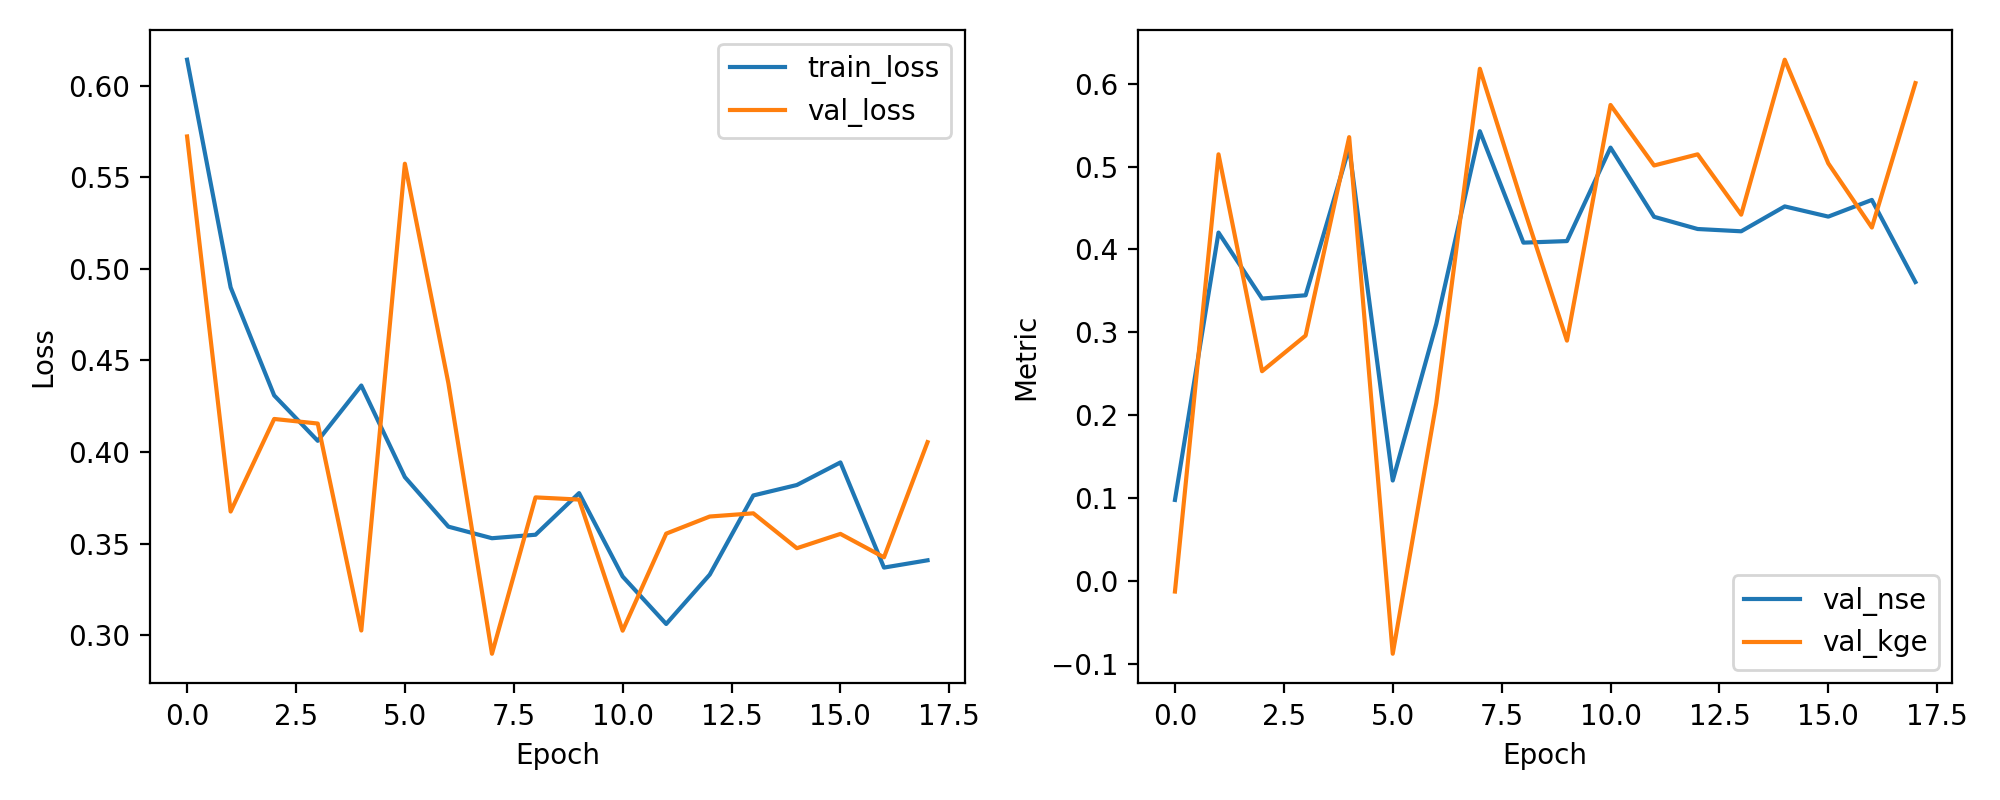

The file beside this chart, header and first rows:
epoch, train_loss, val_loss, val_nse, val_kge
1, 0.6142, 0.5723, 0.09752, -0.01309
2, 0.4899, 0.3675, 0.4204, 0.5149
3, 0.4309, 0.4181, 0.3407, 0.253
4, 0.4061, 0.4156, 0.3447, 0.296
5, 0.4363, 0.3026, 0.5228, 0.5356
6, 0.3863, 0.5574, 0.121, -0.08821
7, 0.3593, 0.4375, 0.3101, 0.2145
8, 0.3529, 0.2899, 0.5428, 0.6182
9, 0.3549, 0.3752, 0.4082, 0.4514
10, 0.3776, 0.374, 0.4101, 0.2899
11, 0.332, 0.3025, 0.523, 0.5745
12, 0.3061, 0.3555, 0.4394, 0.5014
13, 0.3331, 0.3648, 0.4247, 0.5149
14, 0.3763, 0.3665, 0.4219, 0.442
15, 0.382, 0.3475, 0.452, 0.6292
16, 0.3943, 0.3553, 0.4397, 0.504
17, 0.3369, 0.3425, 0.4598, 0.4265
18, 0.3409, 0.4054, 0.3607, 0.6009
